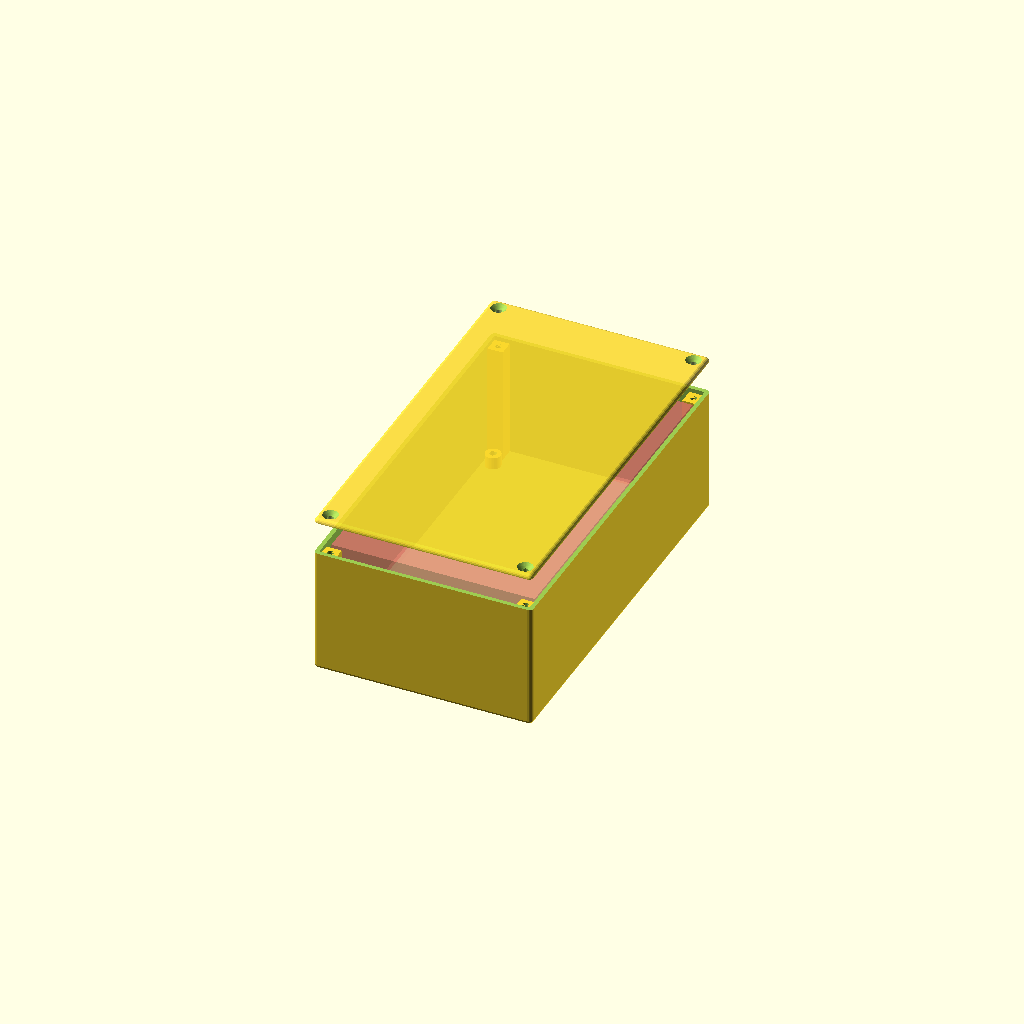
Cell 1 — every parameter at its default value.
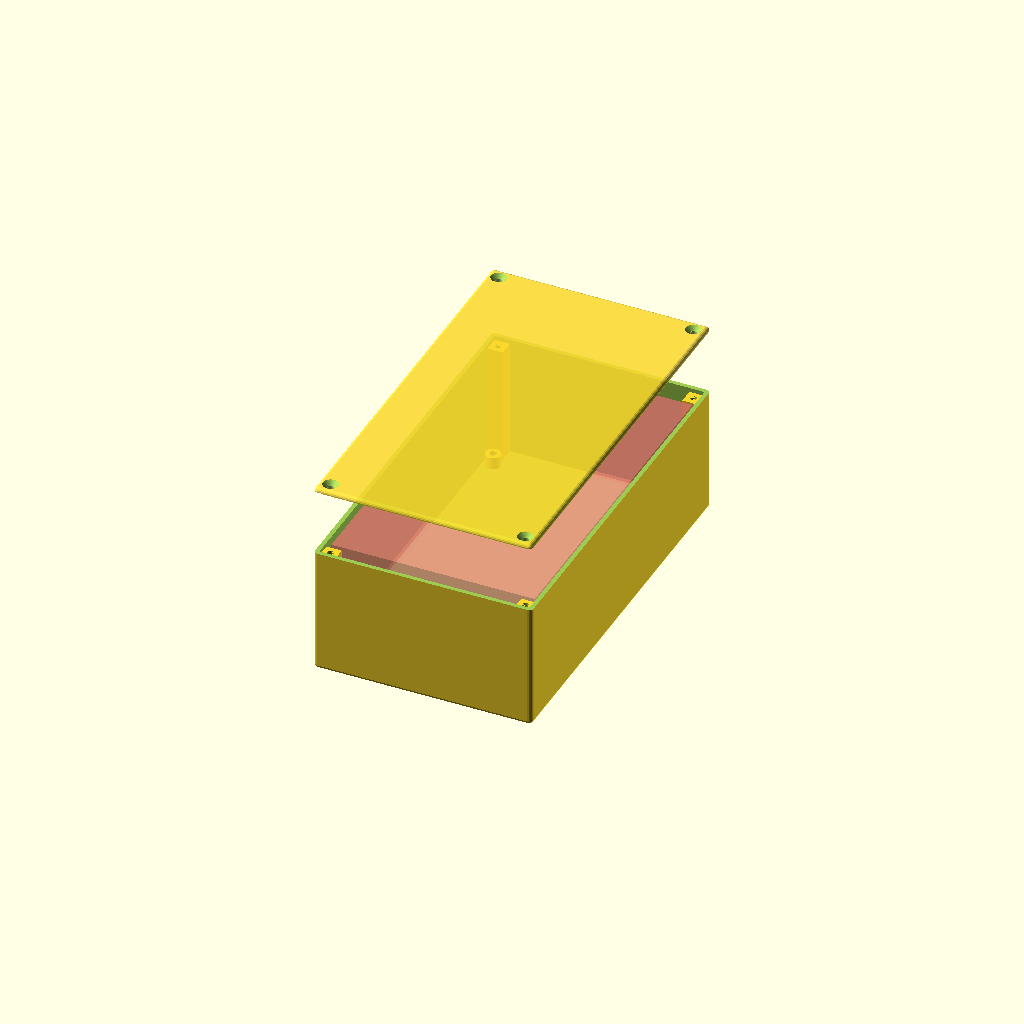
Cell 2 — box_cover_dist set to 20, the other parameters unchanged.
All cells are drawn from one camera (rotation 55°, 0°, 25°, orthographic, colour scheme Cornfield), so only the parameter changes between them.
The OpenSCAD source (Pico_box_v1.scad):
/* [Description] */
//preset description (any text):
preset_descr = "";
//preset version:
preset_ver = "1.0";

/* [Render] */
//minium angle (degrees):
$fa = 1.01;
//minium size (mm):
$fs = 0.41;
//prepare model for 3D-printing:
printing_mode = 0; // [1:True, 0:False]
//show box cover:
show_cover = 1; // [1:True, 0:False]
//show box body:
show_body = 1; // [1:True, 0:False]
//show PCB bounding box:
show_pcb = 1; // [1:True, 0:False]
//box cover distance (mm):
box_cover_dist = 10; // [0:2:20]
//box cover transparency:
box_cover_a = 0.85; // [0.65:0.05:1]

/* [Hidden] */
overlap = 0.005; //overlap value

HT_SQUARE = 1;  //hole types enum
HT_CIRCLE = 2;

HP_NONE = 0; //hole & txt sides enum
HP_COVER = 1;
HP_BOTTOM = 2;
HP_FORWARD = 3;
HP_BACKWARD = 4;
HP_LEFT = 5;
HP_RIGHT = 6;

/* [PCB] */
//PCB size x (mm):
pcb_size_x = 60.1;
//PCB size y (mm):
pcb_size_y = 100.1;
//PCB max height from top PCB side (mm):
pcb_top_height = 30.1;
//PCB board thickness (mm):
pcb_thickness = 1.6; // [0.5:0.1:30]
//PCB max height from bottom PCB side (mm):
pcb_bottom_height = 0.1;
//PCB hole offset from the border along x (mm):
pcb_hole_offset_x = 2.1;
//PCB hole offset from the border along y (mm):
pcb_hole_offset_y = 2.1;
//PCB hole diameter (mm):
pcb_hole_diameter = 2.1; // [1:0.1:10]
//screw rod length (mm):
pcb_screw_length = 5; // [0:0.1:20]
//generate PCB sleeves:
pcb_sleeve = 1; // [1:True, 0:False]

/* [Box] */
//box inner margin (mm):
inner_margin = 1; // [0:0.25:10]
//box wall thickness (mm):
wall_thickness = 1.25; // [1:0.05:10]
//box screw hole diameter (mm):
hole_diameter = 2; // [1:0.1:5]
//box screw length (mm):
screw_length = 5; // [1:0.1:20]
//box cover screw chamfer (mm):
hole_chamfer = 4.5; // [1:0.5:10]
//gap between box cover and body (mm):
print_tolerance = 0.25; // [-0.25:0.05:1]

/* [Holes] */
//Hole: [type, side, pos_x, pos_y, width/diameter, height, skirt_width, skirt_height+, skirt_height-]; type: (0=none, 1=suare, 2=circle); side: (1=cover, 2=bottom, 3=forward, 4=backward, 5=left, 6=right)
h1v = [0, 0, 0, 0, 0, 0, 0, 0, 0];
h2v = [0, 0, 0, 0, 0, 0, 0, 0, 0];
h3v = [0, 0, 0, 0, 0, 0, 0, 0, 0];
h4v = [0, 0, 0, 0, 0, 0, 0, 0, 0];
h5v = [0, 0, 0, 0, 0, 0, 0, 0, 0];
h6v = [0, 0, 0, 0, 0, 0, 0, 0, 0];
h7v = [0, 0, 0, 0, 0, 0, 0, 0, 0];
h8v = [0, 0, 0, 0, 0, 0, 0, 0, 0];
h9v = [0, 0, 0, 0, 0, 0, 0, 0, 0];
h10v = [0, 0, 0, 0, 0, 0, 0, 0, 0];
h11v = [0, 0, 0, 0, 0, 0, 0, 0, 0];
h12v = [0, 0, 0, 0, 0, 0, 0, 0, 0];
h13v = [0, 0, 0, 0, 0, 0, 0, 0, 0];
h14v = [0, 0, 0, 0, 0, 0, 0, 0, 0];
h15v = [0, 0, 0, 0, 0, 0, 0, 0, 0];
h16v = [0, 0, 0, 0, 0, 0, 0, 0, 0];
h17v = [0, 0, 0, 0, 0, 0, 0, 0, 0];
h18v = [0, 0, 0, 0, 0, 0, 0, 0, 0];
h19v = [0, 0, 0, 0, 0, 0, 0, 0, 0];
h20v = [0, 0, 0, 0, 0, 0, 0, 0, 0];
h21v = [0, 0, 0, 0, 0, 0, 0, 0, 0];
h22v = [0, 0, 0, 0, 0, 0, 0, 0, 0];
h23v = [0, 0, 0, 0, 0, 0, 0, 0, 0];
h24v = [0, 0, 0, 0, 0, 0, 0, 0, 0];
h25v = [0, 0, 0, 0, 0, 0, 0, 0, 0];
h26v = [0, 0, 0, 0, 0, 0, 0, 0, 0];
h27v = [0, 0, 0, 0, 0, 0, 0, 0, 0];
h28v = [0, 0, 0, 0, 0, 0, 0, 0, 0];
h29v = [0, 0, 0, 0, 0, 0, 0, 0, 0];
h30v = [0, 0, 0, 0, 0, 0, 0, 0, 0];
h31v = [0, 0, 0, 0, 0, 0, 0, 0, 0];
h32v = [0, 0, 0, 0, 0, 0, 0, 0, 0];

/* [Sleeves] */
//Sleeve: [side, pos_x, pos_y, diameter, skirt_width, skirt_height+, height-]; side: (0=none, 1=cover, 2=bottom, 3=forward, 4=backward, 5=left, 6=right)
s1v = [0, 0, 0, 0, 0, 0, 0];
s2v = [0, 0, 0, 0, 0, 0, 0];
s3v = [0, 0, 0, 0, 0, 0, 0];
s4v = [0, 0, 0, 0, 0, 0, 0];
s5v = [0, 0, 0, 0, 0, 0, 0];
s6v = [0, 0, 0, 0, 0, 0, 0];
s7v = [0, 0, 0, 0, 0, 0, 0];
s8v = [0, 0, 0, 0, 0, 0, 0];
s9v = [0, 0, 0, 0, 0, 0, 0];
s10v = [0, 0, 0, 0, 0, 0, 0];
s11v = [0, 0, 0, 0, 0, 0, 0];
s12v = [0, 0, 0, 0, 0, 0, 0];

/* [Mounts] */
//Mount: [side, shift, width, height, hole_diameter, hole_chamfer]; side: (1=forward, 2=right, 3=backward, 4=left)
m1v = [0, 0, 0, 0, 0, 0];
m2v = [0, 0, 0, 0, 0, 0];
m3v = [0, 0, 0, 0, 0, 0];
m4v = [0, 0, 0, 0, 0, 0];
m5v = [0, 0, 0, 0, 0, 0];
m6v = [0, 0, 0, 0, 0, 0];
m7v = [0, 0, 0, 0, 0, 0];
m8v = [0, 0, 0, 0, 0, 0];
m9v = [0, 0, 0, 0, 0, 0];
m10v = [0, 0, 0, 0, 0, 0];
  
/* [Hole array] */
//Hole array: [type, side, pos0_x, pos0_y, width/diameter, height, count_x, count_y, step_x, step_y]; type: (0=none, 1=suare, 2=circle); side: (1=cover, 2=bottom, 3=forward, 4=backward, 5=left, 6=right)
ha1v = [0, 0, 0, 0, 0, 0, 0, 0, 0, 0];
ha2v = [0, 0, 0, 0, 0, 0, 0, 0, 0, 0];
ha3v = [0, 0, 0, 0, 0, 0, 0, 0, 0, 0];
ha4v = [0, 0, 0, 0, 0, 0, 0, 0, 0, 0];
ha5v = [0, 0, 0, 0, 0, 0, 0, 0, 0, 0];
ha6v = [0, 0, 0, 0, 0, 0, 0, 0, 0, 0];
ha7v = [0, 0, 0, 0, 0, 0, 0, 0, 0, 0];
ha8v = [0, 0, 0, 0, 0, 0, 0, 0, 0, 0];

/* [Text] */
//Text: [side, str, pos_x, pos_y, size, height]; side: (0=none, 3=forward, 4=backward, 5=left, 6=right)
t1v = [0, "", 0, 0, 0, 0];
t2v = [0, "", 0, 0, 0, 0];
t3v = [0, "", 0, 0, 0, 0];
t4v = [0, "", 0, 0, 0, 0];
t5v = [0, "", 0, 0, 0, 0];
t6v = [0, "", 0, 0, 0, 0];
t7v = [0, "", 0, 0, 0, 0];
t8v = [0, "", 0, 0, 0, 0];
t9v = [0, "", 0, 0, 0, 0];
t10v = [0, "", 0, 0, 0, 0];

//box sleeve thickness and height
sleeve_tk = wall_thickness * 1; //sleeve thickness ratio
sleeve_th = pcb_bottom_height > (pcb_screw_length - pcb_thickness) ? pcb_bottom_height : pcb_screw_length - pcb_thickness + 0.25;
sleeve_bh = pcb_sleeve == 0 ? 0 : sleeve_th;

//pcb bottom part height
pcb_bph = pcb_sleeve == 1 ? sleeve_bh : pcb_bottom_height;

//box inner size x, y, z
box_sx = pcb_size_x + inner_margin * 2;
box_sy = pcb_size_y + inner_margin * 2 + 2 * hole_diameter + 4 * sleeve_tk;
box_sz = inner_margin + pcb_top_height + pcb_thickness + pcb_bph;

//half of x, y, z
box_hsx = box_sx / 2;
box_hsy = box_sy / 2;
box_hsz = box_sz / 2;

//default z pos for holes, sleeves, etc
default_z = wall_thickness + pcb_bph + pcb_thickness / 2; //is center of pcb


//make body if enabled (makerbot customizer dont show checkboxes?)
if (show_body == 1)
  BoxBody();
    
//make cover if enabled
if (show_cover == 1) {
  //move cover if printing mode enabled
  cover_rot = printing_mode == 1 ? 180 : 0;
  cover_mov = printing_mode == 1 ? 2*box_hsx + 2*wall_thickness + 10 + 2*box_cover_dist : 0;
  cover_flg = printing_mode == 1 ? 1 : 0;
  
  translate([0, 0, cover_flg*(box_sz + 2 * wall_thickness + box_cover_dist + overlap)])
    rotate([cover_rot, 0, 0])
      translate([cover_mov, 0, 0])
        BoxCover();
}


//show pcb bounding box if enabled
if ((show_pcb == 1) && (printing_mode != 1)) {
  translate([-pcb_size_x/2, -pcb_size_y/2, wall_thickness + pcb_bph]) {
    color([0.5,1,0.5], alpha=0.6) //pcb bottom height - green
      translate([0, 0, -pcb_bottom_height+overlap])
        cube([pcb_size_x, pcb_size_y, pcb_bottom_height]);
    color([1,0.5,0.5], alpha=0.5) //pcb top height - red
      translate([0, 0, pcb_thickness])
        cube([pcb_size_x, pcb_size_y, box_sz - inner_margin - pcb_bph - pcb_thickness]);
          color([0.5,0.5,1], alpha=0.55) //pcb thickness - blue
    cube([pcb_size_x, pcb_size_y, pcb_thickness - overlap]);
  }
}

//generate 1 from 4 chamfers for cover
//input: inv_x, inv_y - for box corner num definition
module ChamferCover(inv_x, inv_y) {
  translate([inv_x * box_hsx + inv_x * overlap + (-inv_x) * hole_diameter / 2 + sleeve_tk * (-inv_x), inv_y * box_hsy + inv_y * overlap + (-inv_y) * hole_diameter / 2 + sleeve_tk * (-inv_y), (-overlap)]) {
          cylinder(d2 = hole_diameter, d1 = hole_chamfer, h = wall_thickness + 3 * overlap);
          cylinder(d=hole_diameter, h = 10 * wall_thickness, center=true); 
  }
}


//generate 1 from 4 sleeves for pcb on box body
//input: inv_x, inv_y - for box corner num definition
module SleevePCB(inv_x, inv_y){
    translate([inv_x * pcb_size_x / 2 + (-inv_x) * pcb_hole_offset_x, inv_y * pcb_size_y / 2 + (-inv_y) * pcb_hole_offset_y, wall_thickness - overlap])
    difference() {
        cylinder(d = pcb_hole_diameter + 2 * sleeve_tk, h = sleeve_bh);
        translate([0, 0, (-overlap)]) cylinder(d = pcb_hole_diameter, h = sleeve_bh + 2 * overlap);
    }
}


//generate 1 from 4 sleeves on box body for cover
//input: inv_x, inv_y - for box corner num definition
module SleeveBody(inv_x, inv_y, rot_z){
    translate([inv_x * box_hsx + inv_x * overlap, inv_y * box_hsy + inv_y * overlap, wall_thickness - overlap]) {
      difference() {
        rotate([0, 0, rot_z])
          cube([hole_diameter + 2 * sleeve_tk, hole_diameter + 2 * sleeve_tk, box_sz - wall_thickness]);
        translate([(-inv_x) * hole_diameter / 2 + 2 * overlap * (-inv_x) + sleeve_tk * (-inv_x), (-inv_y) * hole_diameter / 2 + 2 * overlap * (-inv_y) + sleeve_tk * (-inv_y), box_sz - screw_length - wall_thickness + overlap])
          cylinder(d=hole_diameter, h=screw_length);
      }
    }
}

//generate box body
module BoxBody() {
  difference(){
    union(){
      difference(){
        //make box body
        difference(){
          //make smooth cube
          translate([0,0, (box_sz + 2 * wall_thickness ) / 2])
            minkowski(){
              cube([box_sx, box_sy, box_sz],center=true);
              sphere(r=wall_thickness); //wall thickness is added my minkowski
            }
            
          //cut top
          translate([-box_sx,-box_sy, box_sz + wall_thickness + overlap])
            cube([box_sx * 2, box_sy * 2, wall_thickness]);
            
          //cut inner volume
          translate([-box_hsx, -box_hsy, wall_thickness]) 
            cube([box_sx, box_sy, box_sz + 2*overlap]);
        }
      }
    
      //add 4 body sleeves
      SleeveBody(-1,-1,0);  
      SleeveBody(1,-1,90);  
      SleeveBody(-1,1,270);  
      SleeveBody(1,1,180);
      
      //add 4 pcb sleeves
      SleevePCB(1,1); //place it here for non-empty difference operation
      SleevePCB(-1,1);
      SleevePCB(1,-1);
      SleevePCB(-1,-1);
      
      CustomSleeves(is_cover=false);
      HoleSkirts(is_cover=false);
      
      CustomText();
      CustomMounts();
    }
    CustomHoles();
    CustomHoleArrays();
    //cut everything above box upper border
    translate([0, 0, box_sz + box_sz/4 + wall_thickness])
      cube([box_sx*2, box_sy*2, box_sz/2], center=true);
  }
}

//generate box cover
module BoxCover() {
  bc_alpha = printing_mode == 1 ? 1 : box_cover_a;
  difference() {
    union() {
      color(alpha=bc_alpha)
      rotate([180,0,0]) translate([0,0,-(box_sz + 2 * wall_thickness + box_cover_dist + overlap)])
      union() {
        difference(){
          union(){
            rotate([180,0,0]) {
              translate([0, 0, - wall_thickness * 3]){
                difference(){
                  minkowski(){  //wall thickness is added by minkowski
                    union(){
                      translate([-box_hsx, -box_hsy, wall_thickness])
                        cube([box_sx, box_sy, wall_thickness]);
                    }
                    sphere(r = wall_thickness);
                  }
                  translate([-box_sx, -box_sy, -overlap])
                    cube([box_sx*2, box_sy*2, 2*wall_thickness]);
                }
              }
            }
            //add cover inner walls
           translate([0,0, wall_thickness + wall_thickness/2 - overlap])
            difference() {
              cube([box_sx - 2*print_tolerance, box_sy - 2*print_tolerance, wall_thickness], center=true);
              cube([box_sx - 2*wall_thickness - 2*print_tolerance, box_sy - 2*hole_diameter - 4*sleeve_tk, wall_thickness + overlap], center=true);
              cube([box_sx - 2*hole_diameter - 4*sleeve_tk, box_sy - 2*wall_thickness - 2*print_tolerance, wall_thickness + overlap], center=true);
            }
          }
          //make 4 cover chamfers
          ChamferCover(1,1);
          ChamferCover(-1,1);
          ChamferCover(1,-1);
          ChamferCover(-1,-1);
        }
      }
      HoleSkirts(is_cover=true);
      CustomSleeves(is_cover=true);
    }
    CustomHoles();
    CustomHoleArrays();
  }
}

//no comments - hard written code should be hard to read
module BoxHole(hv=[0,0,0,0,0,0,0,0,0]) {
  if(hv[0]==HT_SQUARE) {
    if(hv[1]==HP_COVER)
      translate([-hv[4]/2 + hv[3], -hv[5]/2 + hv[2], box_sz + box_cover_dist - 2*overlap - hv[8]])
        cube([hv[4], hv[5], 2*wall_thickness + 2*overlap + hv[8] + hv[7]]);
    else if(hv[1]==HP_BOTTOM)
      translate([-hv[4]/2 + hv[3], -hv[5]/2 + hv[2], -overlap - hv[7]])
        cube([hv[4], hv[5], wall_thickness + 2*overlap + hv[8] + hv[7]]);
    else if(hv[1]==HP_FORWARD)
        translate([box_hsx + wall_thickness/2 - hv[8]/2 + hv[7]/2,  hv[2], default_z + hv[3]])
          rotate([90,0,90])
          cube([hv[4], hv[5], 2*wall_thickness + 2*overlap + hv[8] + hv[7]], center=true);
    else if(hv[1]==HP_BACKWARD)
        translate([-box_hsx - wall_thickness/2 + hv[8]/2 - hv[7]/2, hv[2], default_z + hv[3]])
          rotate([90,0,90])
          cube([hv[4], hv[5], 2*wall_thickness + 2*overlap + hv[8] + hv[7]], center=true);
    else if(hv[1]==HP_LEFT)
        translate([hv[2], -box_hsy - wall_thickness/2 + hv[8]/2 - hv[7]/2, default_z + hv[3]])
          rotate([90,0,0])
          cube([hv[4], hv[5], 2*wall_thickness + 2*overlap + hv[8] + hv[7]], center=true);
    else if(hv[1]==HP_RIGHT)
        translate([-hv[2], box_hsy + wall_thickness/2 - hv[8]/2 + hv[7]/2, default_z + hv[3]])
          rotate([90,0,0])
          cube([hv[4], hv[5], 2*wall_thickness + 2*overlap + hv[8] + hv[7]], center=true);
  } else if (hv[0]==HT_CIRCLE) {
    if(hv[1]==HP_COVER)
      translate([hv[3], hv[2], box_sz + box_cover_dist - overlap - hv[8]])
        cylinder(d=hv[4], h=3*wall_thickness + hv[8] + hv[7]);
    else if(hv[1]==HP_BOTTOM)
      translate([hv[3], hv[2], -overlap - hv[7]])
        cylinder(d=hv[4], h=wall_thickness + 2*overlap + hv[8] + hv[7]);
    else if(hv[1]==HP_FORWARD)
      translate([box_hsx - 2*overlap - hv[8], hv[2], default_z + hv[3]])
        rotate([90,0,90])
          cylinder(d=hv[4], h=wall_thickness*2 + overlap + hv[8] + hv[7]);
    else if(hv[1]==HP_BACKWARD)
      translate([-box_hsx + 2*overlap + hv[8], hv[2], default_z + hv[3]])
        rotate([90,0,270])
          cylinder(d=hv[4], h=wall_thickness + 3*overlap + hv[8] + hv[7]);
    else if(hv[1]==HP_LEFT)
      translate([hv[2], -box_hsy - wall_thickness - hv[7], default_z + hv[3]])
        rotate([90,0,180])
          cylinder(d=hv[4], h=wall_thickness + overlap + hv[8] + hv[7]);
    else if(hv[1]==HP_RIGHT)
      translate([-hv[2], box_hsy + wall_thickness + hv[7], default_z + hv[3]])
        rotate([90,0,0])
          cylinder(d=hv[4], h=wall_thickness + overlap + hv[8] + hv[7]);
  }
}


module BoxHoleSkirt(hv=[0,0,0,0,0,0,0,0,0]) {
  if(hv[0]==HT_SQUARE) {
    if(hv[1]==HP_COVER)
      translate([-hv[4]/2 + hv[3] - hv[6], -hv[5]/2 + hv[2] - hv[6], box_sz + box_cover_dist + wall_thickness + overlap - hv[8]])
        cube([hv[4] + 2*hv[6], hv[5] + 2*hv[6], 1*wall_thickness - 3*overlap + hv[8] + hv[7]]);
    else if(hv[1]==HP_BOTTOM)
      translate([-hv[4]/2 + hv[3] - hv[6], -hv[5]/2 + hv[2] - hv[6], 3*overlap - hv[7]])
        cube([hv[4] + 2*hv[6], hv[5] + 2*hv[6], wall_thickness - 4*overlap + hv[8] + hv[7]]);
    else if(hv[1]==HP_FORWARD)
        translate([box_hsx + wall_thickness/2 - hv[8]/2 + hv[7]/2,  hv[2], default_z + hv[3]])
          rotate([90,0,90])
          cube([hv[4] + 2*hv[6], hv[5] + 2*hv[6], wall_thickness - overlap + hv[8] + hv[7]], center=true);
    else if(hv[1]==HP_BACKWARD)
        translate([-box_hsx - wall_thickness/2 + hv[8]/2 - hv[7]/2, hv[2], default_z + hv[3]])
          rotate([90,0,90])
          cube([hv[4]+ 2*hv[6], hv[5]+ 2*hv[6], wall_thickness - 0*overlap + hv[8] + hv[7]], center=true);
    else if(hv[1]==HP_LEFT)
        translate([hv[2], -box_hsy - wall_thickness/2 + hv[8]/2 - hv[7]/2, default_z + hv[3]])
          rotate([90,0,0])
          cube([hv[4] + 2*hv[6], hv[5] + 2*hv[6], wall_thickness - 6*overlap + hv[8] + hv[7]], center=true);
    else if(hv[1]==HP_RIGHT)
        translate([-hv[2], box_hsy + wall_thickness/2 - hv[8]/2 + hv[7]/2, default_z + hv[3]])
          rotate([90,0,0])
          cube([hv[4] + 2*hv[6], hv[5] + 2*hv[6], wall_thickness - 6*overlap + hv[8] + hv[7]], center=true);
  } else if (hv[0]==HT_CIRCLE) {
    if(hv[1]==HP_COVER)
      translate([hv[3], hv[2], box_sz + box_cover_dist + wall_thickness + overlap - hv[8]])
        cylinder(d=hv[4] + 2*hv[6], h=wall_thickness - 3*overlap + hv[8] + hv[7]);
    else if(hv[1]==HP_BOTTOM)
      translate([hv[3], hv[2], + 3*overlap - hv[7]])
        cylinder(d=hv[4] + 2*hv[6], h=wall_thickness - 4*overlap + hv[8] + hv[7]);
    else if(hv[1]==HP_FORWARD)
      translate([box_hsx + overlap - hv[8], hv[2], default_z + hv[3]])
        rotate([90,0,90])
          cylinder(d=hv[4] + 2*hv[6], h=wall_thickness - 3*overlap + hv[8] + hv[7]);
    else if(hv[1]==HP_BACKWARD)
      translate([-box_hsx - 1*overlap + hv[8], hv[2], default_z + hv[3]])
        rotate([90,0,270])
          cylinder(d=hv[4] + 2*hv[6], h=wall_thickness - 4*overlap + hv[8] + hv[7]);
    else if(hv[1]==HP_LEFT)
      translate([hv[2], -box_hsy - wall_thickness - hv[7] + 3*overlap, default_z + hv[3]])
        rotate([90,0,180])
          cylinder(d=hv[4] + 2*hv[6], h=wall_thickness - 3*overlap + hv[8] + hv[7]);
    else if(hv[1]==HP_RIGHT)
      translate([-hv[2], box_hsy + wall_thickness + hv[7] - 3*overlap, default_z + hv[3]])
        rotate([90,0,0])
          cylinder(d=hv[4] + 2*hv[6], h=wall_thickness - 3*overlap + hv[8] + hv[7]);
  }
}


//generate text on box sides
//input: text_side, text_str, x, y, size, extr+
module BoxText(tv=[0,0,0,0,0,0]) {
  tfs = 2.5;
  color([0.8,0.3,0.3])
    if(tv[0]==HP_FORWARD)
      translate([box_hsx + wall_thickness - 2*overlap, tv[2], box_hsz + wall_thickness + tv[3]])
        rotate([90,0,90])
          linear_extrude(tv[5]) 
            text(text=tv[1], font="Consolas", halign="center", valign="center", size=tv[4], $fs=tfs);
    else if(tv[0]==HP_BACKWARD)
      translate([-box_hsx - wall_thickness + 2*overlap, tv[2], box_hsz + wall_thickness + tv[3]])
        rotate([90,0,270])
          linear_extrude(tv[5])
            text(text=tv[1], font="Consolas", halign="center", valign="center", size=tv[4], $fs=tfs);
    else if(tv[0]==HP_LEFT)
      translate([tv[2], -box_hsy - wall_thickness + 2*overlap, box_hsz + wall_thickness + tv[3]])
        rotate([90,0,0])
          linear_extrude(tv[5])
            text(text=tv[1], font="Consolas", halign="center", valign="center", size=tv[4], $fs=tfs);
    else if(tv[0]==HP_RIGHT)
      translate([-tv[2], box_hsy + wall_thickness - 2*overlap, box_hsz + wall_thickness + tv[3]])
        rotate([90,0,180])
          linear_extrude(tv[5])
            text(text=tv[1], font="Consolas", halign="center", valign="center", size=tv[4], $fs=tfs);
}


//generate box mount
module BoxMount(mv=[0,0,0,0,0,0]) {
  m_side = mv[0];
  m_shift = mv[1];
  m_width = mv[2];
  m_height = mv[3];
  m_hole_d = mv[4];
  m_chamfer = m_hole_d + mv[5];
  
  m_cube_size = 2*m_width + m_hole_d;
  
  //1 & 3 - x axis, 2 & 4 - y axis, 1=f, 2=r, 3=b, 4=l
  m_angle = m_side % 2 != 0 ? -90 : 0;
  m_angle_inv = m_side - 2 > 0 ? -180 : 0;
  
  m_mov_x =  m_side % 2 != 0 ? box_hsx + m_cube_size/2 + overlap : 0;
  m_mov_y =  m_side % 2 == 0 ? box_hsy + m_cube_size/2 + overlap : 0;
  m_mov_inv = m_side - 2 > 0 ? -1 : 1;
  
  m_shift_x = m_side % 2 == 0 ? m_shift : 0;
  m_shift_y = m_side % 2 != 0 ? m_shift : 0;
  
  translate([m_mov_x*m_mov_inv + m_shift_x, m_mov_y*m_mov_inv + m_shift_y, 4*overlap]) {
    rotate([0, 0, m_angle + m_angle_inv])
    difference() {
      union() {
        translate([-m_cube_size/2, -m_cube_size/2, 0])
          cube([m_cube_size, m_cube_size/2 + wall_thickness, m_height]);
        translate([0,wall_thickness,0])
          cylinder(h=m_height, d=m_cube_size);
      }
      translate([0, wall_thickness, m_height/2])
        cylinder(h=m_height + 2*overlap, d1=m_hole_d, d2=m_chamfer, center=true);
    }
  }
}

//cut hole array in box
//input: type, side, pos0_x, pos0_y, width/diameter, height, count_x, count_y, step_x, step_y
module HoleArray(ha=[0, 0, 0, 0, 0, 0, 0, 0, 0, 0]) {
  type = ha[0];
  side = ha[1];
  pos0_x = ha[2];
  pos0_y = ha[3];
  width = ha[4];
  height = ha[5];
  x_bound = ha[6];
  y_bound = ha[7];
  x_step = ha[8];
  y_step = ha[9];
  for(x=[1:1:x_bound])
    for(y=[1:1:y_bound])
      let (cur_x = pos0_x + (x - 1)*x_step, cur_y = pos0_y + (y - 1)*y_step)
        BoxHole([type, side, cur_x, cur_y, width, height, 0, 0, 0]);
}

//cut holes in walls and skirts
module CustomHoles() {
  BoxHole(h1v);
  BoxHole(h2v);
  BoxHole(h3v);
  BoxHole(h4v);
  BoxHole(h5v);
  BoxHole(h6v);
  BoxHole(h7v);
  BoxHole(h8v);
  BoxHole(h9v);
  BoxHole(h10v);
  BoxHole(h11v);
  BoxHole(h12v);
  BoxHole(h13v);
  BoxHole(h14v);
  BoxHole(h15v);
  BoxHole(h16v);
  BoxHole(h17v);
  BoxHole(h18v);
  BoxHole(h19v);
  BoxHole(h20v);
  BoxHole(h21v);
  BoxHole(h22v);
  BoxHole(h23v);
  BoxHole(h24v);
  BoxHole(h25v);
  BoxHole(h26v);
  BoxHole(h27v);
  BoxHole(h28v);
  BoxHole(h29v);
  BoxHole(h30v);
  BoxHole(h31v);
  BoxHole(h32v);
}

//make text if enabled
module CustomText() {
  if (t1v[0] != HP_NONE) BoxText(t1v);
  if (t2v[0] != HP_NONE) BoxText(t2v);
  if (t3v[0] != HP_NONE) BoxText(t3v);
  if (t4v[0] != HP_NONE) BoxText(t4v);
  if (t5v[0] != HP_NONE) BoxText(t5v);
  if (t6v[0] != HP_NONE) BoxText(t6v);
  if (t7v[0] != HP_NONE) BoxText(t7v);
  if (t8v[0] != HP_NONE) BoxText(t8v);
  if (t9v[0] != HP_NONE) BoxText(t9v);
  if (t10v[0] != HP_NONE) BoxText(t10v);
}

//make mounts if enabled
module CustomMounts() {
  if (m1v[0] != 0) BoxMount(m1v);
  if (m2v[0] != 0) BoxMount(m2v);
  if (m3v[0] != 0) BoxMount(m3v);
  if (m4v[0] != 0) BoxMount(m4v);
  if (m5v[0] != 0) BoxMount(m5v);
  if (m6v[0] != 0) BoxMount(m6v);
  if (m7v[0] != 0) BoxMount(m7v);
  if (m8v[0] != 0) BoxMount(m8v);
  if (m9v[0] != 0) BoxMount(m9v);
  if (m10v[0] != 0) BoxMount(m10v);
}


//show user-defined sleeves
module CustomSleeves(is_cover) {
  if ((s1v[0] != HP_NONE) && (((is_cover == true) && (s1v[0] == HP_COVER)) || ((is_cover == false) && (s1v[0] != HP_COVER)))) {
    difference(){
      BoxHoleSkirt([HT_CIRCLE, s1v[0], s1v[1], s1v[2], s1v[3], 0, s1v[4], s1v[5], s1v[6]]);
      BoxHole([HT_CIRCLE, s1v[0], s1v[1], s1v[2], s1v[3], 0, s1v[4], s1v[5], s1v[6]]);
    }
  }
  if ((s2v[0] != HP_NONE) && (((is_cover == true) && (s2v[0] == HP_COVER)) || ((is_cover == false) && (s2v[0] != HP_COVER)))) {
    difference(){
      BoxHoleSkirt([HT_CIRCLE, s2v[0], s2v[1], s2v[2], s2v[3], 0, s2v[4], s2v[5], s2v[6]]);
      BoxHole([HT_CIRCLE, s2v[0], s2v[1], s2v[2], s2v[3], 0, s2v[4], s2v[5], s2v[6]]);
    }
  }
  if ((s3v[0] != HP_NONE) && (((is_cover == true) && (s3v[0] == HP_COVER)) || ((is_cover == false) && (s3v[0] != HP_COVER)))) {
    difference(){
      BoxHoleSkirt([HT_CIRCLE, s3v[0], s3v[1], s3v[2], s3v[3], 0, s3v[4], s3v[5], s3v[6]]);
      BoxHole([HT_CIRCLE, s3v[0], s3v[1], s3v[2], s3v[3], 0, s3v[4], s3v[5], s3v[6]]);
    }
  }
  if ((s4v[0] != HP_NONE) && (((is_cover == true) && (s4v[0] == HP_COVER)) || ((is_cover == false) && (s4v[0] != HP_COVER)))) {
    difference(){
      BoxHoleSkirt([HT_CIRCLE, s4v[0], s4v[1], s4v[2], s4v[3], 0, s4v[4], s4v[5], s4v[6]]);
      BoxHole([HT_CIRCLE, s4v[0], s4v[1], s4v[2], s4v[3], 0, s4v[4], s4v[5], s4v[6]]);
    }
  }
  if ((s5v[0] != HP_NONE) && (((is_cover == true) && (s5v[0] == HP_COVER)) || ((is_cover == false) && (s5v[0] != HP_COVER)))) {
    difference(){
      BoxHoleSkirt([HT_CIRCLE, s5v[0], s5v[1], s5v[2], s5v[3], 0, s5v[4], s5v[5], s5v[6]]);
      BoxHole([HT_CIRCLE, s5v[0], s5v[1], s5v[2], s5v[3], 0, s5v[4], s5v[5], s5v[6]]);
    }
  }
  if ((s6v[0] != HP_NONE) && (((is_cover == true) && (s6v[0] == HP_COVER)) || ((is_cover == false) && (s6v[0] != HP_COVER)))) {
    difference(){
      BoxHoleSkirt([HT_CIRCLE, s6v[0], s6v[1], s6v[2], s6v[3], 0, s6v[4], s6v[5], s6v[6]]);
      BoxHole([HT_CIRCLE, s6v[0], s6v[1], s6v[2], s6v[3], 0, s6v[4], s6v[5], s6v[6]]);
    }
  }
  if ((s7v[0] != HP_NONE) && (((is_cover == true) && (s7v[0] == HP_COVER)) || ((is_cover == false) && (s7v[0] != HP_COVER)))) {
    difference(){
      BoxHoleSkirt([HT_CIRCLE, s7v[0], s7v[1], s7v[2], s7v[3], 0, s7v[4], s7v[5], s7v[6]]);
      BoxHole([HT_CIRCLE, s7v[0], s7v[1], s7v[2], s7v[3], 0, s7v[4], s7v[5], s7v[6]]);
    }
  }
  if ((s8v[0] != HP_NONE) && (((is_cover == true) && (s8v[0] == HP_COVER)) || ((is_cover == false) && (s8v[0] != HP_COVER)))) {
    difference(){
      BoxHoleSkirt([HT_CIRCLE, s8v[0], s8v[1], s8v[2], s8v[3], 0, s8v[4], s8v[5], s8v[6]]);
      BoxHole([HT_CIRCLE, s8v[0], s8v[1], s8v[2], s8v[3], 0, s8v[4], s8v[5], s8v[6]]);
    }
  }
  if ((s9v[0] != HP_NONE) && (((is_cover == true) && (s9v[0] == HP_COVER)) || ((is_cover == false) && (s9v[0] != HP_COVER)))) {
    difference(){
      BoxHoleSkirt([HT_CIRCLE, s9v[0], s9v[1], s9v[2], s9v[3], 0, s9v[4], s9v[5], s9v[6]]);
      BoxHole([HT_CIRCLE, s9v[0], s9v[1], s9v[2], s9v[3], 0, s9v[4], s9v[5], s9v[6]]);
    }
  }
  if ((s10v[0] != HP_NONE) && (((is_cover == true) && (s10v[0] == HP_COVER)) || ((is_cover == false) && (s10v[0] != HP_COVER)))) {
    difference(){
      BoxHoleSkirt([HT_CIRCLE, s10v[0], s10v[1], s10v[2], s10v[3], 0, s10v[4], s10v[5], s10v[6]]);
      BoxHole([HT_CIRCLE, s10v[0], s10v[1], s10v[2], s10v[3], 0, s10v[4], s10v[5], s10v[6]]);
    }
  }
  if ((s11v[0] != HP_NONE) && (((is_cover == true) && (s11v[0] == HP_COVER)) || ((is_cover == false) && (s11v[0] != HP_COVER)))) {
    difference(){
      BoxHoleSkirt([HT_CIRCLE, s11v[0], s11v[1], s11v[2], s11v[3], 0, s11v[4], s11v[5], s11v[6]]);
      BoxHole([HT_CIRCLE, s11v[0], s11v[1], s11v[2], s11v[3], 0, s11v[4], s11v[5], s11v[6]]);
    }
  }
  if ((s12v[0] != HP_NONE) && (((is_cover == true) && (s12v[0] == HP_COVER)) || ((is_cover == false) && (s12v[0] != HP_COVER)))) {
    difference(){
      BoxHoleSkirt([HT_CIRCLE, s12v[0], s12v[1], s12v[2], s12v[3], 0, s12v[4], s12v[5], s12v[6]]);
      BoxHole([HT_CIRCLE, s12v[0], s12v[1], s12v[2], s12v[3], 0, s12v[4], s12v[5], s12v[6]]);
    }
  }
}


//make hole skirts if enabled
module HoleSkirts(is_cover) {
  if ((h1v[6] > 0) && (((is_cover == true) && (h1v[1] == HP_COVER)) || ((is_cover == false) && (h1v[1] != HP_COVER)))) BoxHoleSkirt(h1v);
  if ((h2v[6] > 0) && (((is_cover == true) && (h2v[1] == HP_COVER)) || ((is_cover == false) && (h2v[1] != HP_COVER)))) BoxHoleSkirt(h2v);
  if ((h3v[6] > 0) && (((is_cover == true) && (h3v[1] == HP_COVER)) || ((is_cover == false) && (h3v[1] != HP_COVER)))) BoxHoleSkirt(h3v);
  if ((h4v[6] > 0) && (((is_cover == true) && (h4v[1] == HP_COVER)) || ((is_cover == false) && (h4v[1] != HP_COVER)))) BoxHoleSkirt(h4v);
  if ((h5v[6] > 0) && (((is_cover == true) && (h5v[1] == HP_COVER)) || ((is_cover == false) && (h5v[1] != HP_COVER)))) BoxHoleSkirt(h5v);
  if ((h6v[6] > 0) && (((is_cover == true) && (h6v[1] == HP_COVER)) || ((is_cover == false) && (h6v[1] != HP_COVER)))) BoxHoleSkirt(h6v);
  if ((h7v[6] > 0) && (((is_cover == true) && (h7v[1] == HP_COVER)) || ((is_cover == false) && (h7v[1] != HP_COVER)))) BoxHoleSkirt(h7v);
  if ((h8v[6] > 0) && (((is_cover == true) && (h8v[1] == HP_COVER)) || ((is_cover == false) && (h8v[1] != HP_COVER)))) BoxHoleSkirt(h8v);
  if ((h9v[6] > 0) && (((is_cover == true) && (h9v[1] == HP_COVER)) || ((is_cover == false) && (h9v[1] != HP_COVER)))) BoxHoleSkirt(h9v);
  if ((h10v[6] > 0) && (((is_cover == true) && (h10v[1] == HP_COVER)) || ((is_cover == false) && (h10v[1] != HP_COVER)))) BoxHoleSkirt(h10v);
  if ((h11v[6] > 0) && (((is_cover == true) && (h11v[1] == HP_COVER)) || ((is_cover == false) && (h11v[1] != HP_COVER)))) BoxHoleSkirt(h11v);
  if ((h12v[6] > 0) && (((is_cover == true) && (h12v[1] == HP_COVER)) || ((is_cover == false) && (h12v[1] != HP_COVER)))) BoxHoleSkirt(h12v);
  if ((h13v[6] > 0) && (((is_cover == true) && (h13v[1] == HP_COVER)) || ((is_cover == false) && (h13v[1] != HP_COVER)))) BoxHoleSkirt(h13v);
  if ((h14v[6] > 0) && (((is_cover == true) && (h14v[1] == HP_COVER)) || ((is_cover == false) && (h14v[1] != HP_COVER)))) BoxHoleSkirt(h14v);
  if ((h15v[6] > 0) && (((is_cover == true) && (h15v[1] == HP_COVER)) || ((is_cover == false) && (h15v[1] != HP_COVER)))) BoxHoleSkirt(h15v);
  if ((h16v[6] > 0) && (((is_cover == true) && (h16v[1] == HP_COVER)) || ((is_cover == false) && (h16v[1] != HP_COVER)))) BoxHoleSkirt(h16v);
  if ((h17v[6] > 0) && (((is_cover == true) && (h17v[1] == HP_COVER)) || ((is_cover == false) && (h17v[1] != HP_COVER)))) BoxHoleSkirt(h17v);
  if ((h18v[6] > 0) && (((is_cover == true) && (h18v[1] == HP_COVER)) || ((is_cover == false) && (h18v[1] != HP_COVER)))) BoxHoleSkirt(h18v);
  if ((h19v[6] > 0) && (((is_cover == true) && (h19v[1] == HP_COVER)) || ((is_cover == false) && (h19v[1] != HP_COVER)))) BoxHoleSkirt(h19v);
  if ((h20v[6] > 0) && (((is_cover == true) && (h20v[1] == HP_COVER)) || ((is_cover == false) && (h20v[1] != HP_COVER)))) BoxHoleSkirt(h20v);
  if ((h21v[6] > 0) && (((is_cover == true) && (h21v[1] == HP_COVER)) || ((is_cover == false) && (h21v[1] != HP_COVER)))) BoxHoleSkirt(h21v);
  if ((h22v[6] > 0) && (((is_cover == true) && (h22v[1] == HP_COVER)) || ((is_cover == false) && (h22v[1] != HP_COVER)))) BoxHoleSkirt(h22v);
  if ((h23v[6] > 0) && (((is_cover == true) && (h23v[1] == HP_COVER)) || ((is_cover == false) && (h23v[1] != HP_COVER)))) BoxHoleSkirt(h23v);
  if ((h24v[6] > 0) && (((is_cover == true) && (h24v[1] == HP_COVER)) || ((is_cover == false) && (h24v[1] != HP_COVER)))) BoxHoleSkirt(h24v);
  if ((h25v[6] > 0) && (((is_cover == true) && (h25v[1] == HP_COVER)) || ((is_cover == false) && (h25v[1] != HP_COVER)))) BoxHoleSkirt(h25v);
  if ((h26v[6] > 0) && (((is_cover == true) && (h26v[1] == HP_COVER)) || ((is_cover == false) && (h26v[1] != HP_COVER)))) BoxHoleSkirt(h26v);
  if ((h27v[6] > 0) && (((is_cover == true) && (h27v[1] == HP_COVER)) || ((is_cover == false) && (h27v[1] != HP_COVER)))) BoxHoleSkirt(h27v);
  if ((h28v[6] > 0) && (((is_cover == true) && (h28v[1] == HP_COVER)) || ((is_cover == false) && (h28v[1] != HP_COVER)))) BoxHoleSkirt(h28v);
  if ((h29v[6] > 0) && (((is_cover == true) && (h29v[1] == HP_COVER)) || ((is_cover == false) && (h29v[1] != HP_COVER)))) BoxHoleSkirt(h29v);
  if ((h30v[6] > 0) && (((is_cover == true) && (h30v[1] == HP_COVER)) || ((is_cover == false) && (h30v[1] != HP_COVER)))) BoxHoleSkirt(h30v);
  if ((h31v[6] > 0) && (((is_cover == true) && (h31v[1] == HP_COVER)) || ((is_cover == false) && (h31v[1] != HP_COVER)))) BoxHoleSkirt(h31v);
  if ((h32v[6] > 0) && (((is_cover == true) && (h32v[1] == HP_COVER)) || ((is_cover == false) && (h32v[1] != HP_COVER)))) BoxHoleSkirt(h32v);
}

module CustomHoleArrays(){
  HoleArray(ha1v);
  HoleArray(ha2v);
  HoleArray(ha3v);
  HoleArray(ha4v);
  HoleArray(ha5v);
  HoleArray(ha6v);
  HoleArray(ha7v);
  HoleArray(ha8v);
}
Customizer parameters (derived from the source; name, type, default, range or options):
preset_descr: string, default ""
preset_ver: string, default "1.0"
printing_mode: number, default 0, options 1, 0
show_cover: number, default 1, options 1, 0
show_body: number, default 1, options 1, 0
show_pcb: number, default 1, options 1, 0
box_cover_dist: number, default 10, range 0 to 20, step 2
box_cover_a: number, default 0.85, range 0.65 to 1, step 0.05
pcb_size_x: number, default 60.1
pcb_size_y: number, default 100.1
pcb_top_height: number, default 30.1
pcb_thickness: number, default 1.6, range 0.5 to 30, step 0.1
pcb_bottom_height: number, default 0.1
pcb_hole_offset_x: number, default 2.1
pcb_hole_offset_y: number, default 2.1
pcb_hole_diameter: number, default 2.1, range 1 to 10, step 0.1
pcb_screw_length: number, default 5, range 0 to 20, step 0.1
pcb_sleeve: number, default 1, options 1, 0
inner_margin: number, default 1, range 0 to 10, step 0.25
wall_thickness: number, default 1.25, range 1 to 10, step 0.05
hole_diameter: number, default 2, range 1 to 5, step 0.1
screw_length: number, default 5, range 1 to 20, step 0.1
hole_chamfer: number, default 4.5, range 1 to 10, step 0.5
print_tolerance: number, default 0.25, range -0.25 to 1, step 0.05
